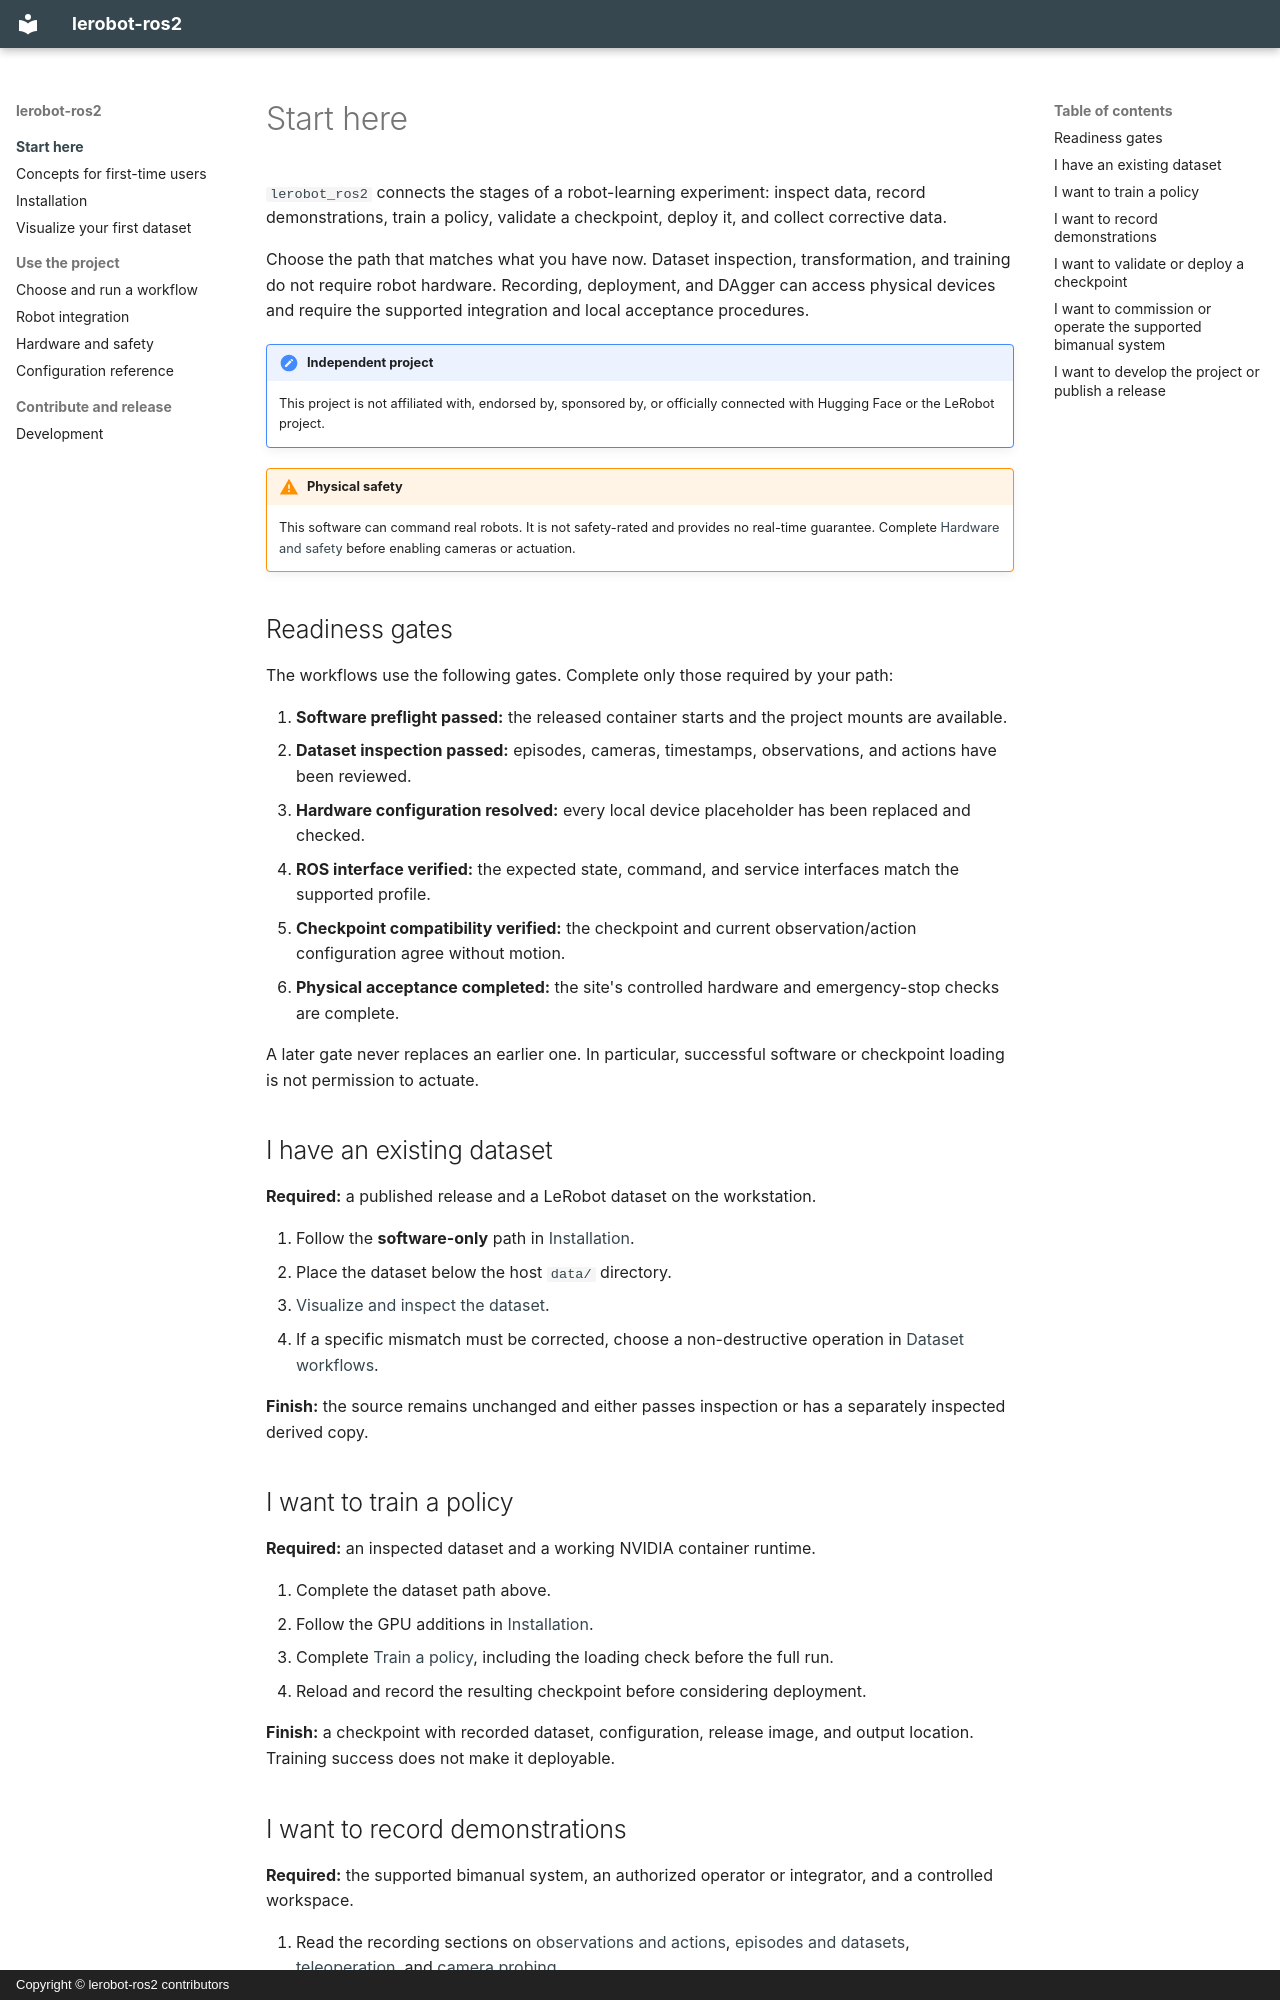

repository: upenn-chem-robotics/lerobot_ros2 · page: index.html · generator: mkdocs · copyright: Copyright © lerobot-ros2 contributors

# Start here

`lerobot_ros2` connects the stages of a robot-learning experiment: inspect data, record demonstrations, train a policy, validate a checkpoint, deploy it, and collect corrective data.

Choose the path that matches what you have now. Dataset inspection, transformation, and training do not require robot hardware. Recording, deployment, and DAgger can access physical devices and require the supported integration and local acceptance procedures.

!!! important "Independent project"
    This project is not affiliated with, endorsed by, sponsored by, or officially connected with Hugging Face or the LeRobot project.

!!! warning "Physical safety"
    This software can command real robots. It is not safety-rated and provides no real-time guarantee. Complete [Hardware and safety](hardware-and-safety.md) before enabling cameras or actuation.

## Readiness gates

The workflows use the following gates. Complete only those required by your path:

1. **Software preflight passed:** the released container starts and the project mounts are available.
2. **Dataset inspection passed:** episodes, cameras, timestamps, observations, and actions have been reviewed.
3. **Hardware configuration resolved:** every local device placeholder has been replaced and checked.
4. **ROS interface verified:** the expected state, command, and service interfaces match the supported profile.
5. **Checkpoint compatibility verified:** the checkpoint and current observation/action configuration agree without motion.
6. **Physical acceptance completed:** the site's controlled hardware and emergency-stop checks are complete.

A later gate never replaces an earlier one. In particular, successful software or checkpoint loading is not permission to actuate.

## I have an existing dataset

**Required:** a published release and a LeRobot dataset on the workstation.

1. Follow the **software-only** path in [Installation](installation.md#software-only-installation).
2. Place the dataset below the host `data/` directory.
3. [Visualize and inspect the dataset](first-run.md).
4. If a specific mismatch must be corrected, choose a non-destructive operation in [Dataset workflows](workflows.md#dataset-workflows).

**Finish:** the source remains unchanged and either passes inspection or has a separately inspected derived copy.

## I want to train a policy

**Required:** an inspected dataset and a working NVIDIA container runtime.

1. Complete the dataset path above.
2. Follow the GPU additions in [Installation](installation.md#gpu-addition).
3. Complete [Train a policy](workflows.md#train-a-policy), including the loading check before the full run.
4. Reload and record the resulting checkpoint before considering deployment.

**Finish:** a checkpoint with recorded dataset, configuration, release image, and output location. Training success does not make it deployable.
